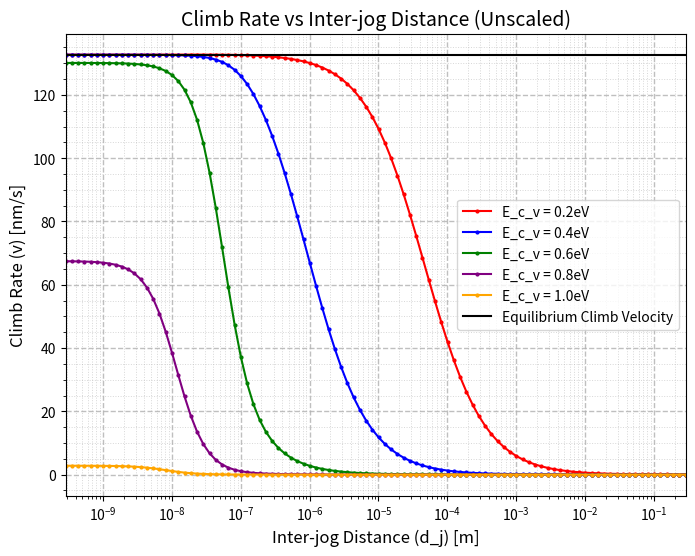

Write the Python code that produced this figure.
import numpy as np
import matplotlib.pyplot as plt
import math

# Constants
T = 600  # Temperature in Kelvin
k = 8.617E-5  # Boltzmann constant in eV/K
beta = (1/(k*T))  # Inverse temperature factor

# Iron (Fe) specific parameters
Em_v = 0.74  # Vacancy migration energy in eV (for Fe)
Em_c = 0.55  # Core migration energy in eV (average value for Fe)
Ef_v = 1.05  # Vacancy formation energy in eV (for Fe)
Ef_c = 0.65  # Core formation energy in eV (for Fe)
D_0 = 1.2E-5  # Pre-exponential factor for diffusion (m^2/s) for Fe
vv = 1.0E13  # Frequency factor (Hz) for Fe
a = 2.866E-10  # Lattice constant in meters (for Fe)

# Sim Constants
sigma_a = 1E6  # Applied stress in Pascals (reduced)
r_c = 1E-9  # Core radius in meters
R_inf = 1E-3  # Assuming R_inf is equal to core radius for simplicity
c_inf = 1E-5  # Vacancy concentration at infinity (vacancies/m^3)
b = 2.5E-10  # Burgers vector in meters (reduced)

# Dependencies
a_rad = a/(math.sqrt(2)*2) # Atomic radius of aluminium
omega = (4/3)*math.pi*a**3  # Atomic volume (m^3)

# Adjust c0_v (normalized to a reasonable value)
c0_v = math.exp(-beta*Ef_v)  # Set c0_v to a reasonable value for vacancy concentration (vacancies/m^3)

## Functions for Climb Rate Calculation
def D_c():
    """Diffusion coefficient in the core."""
    return D_0 * math.exp(-beta * Em_c)

def D_v():
    """Diffusion coefficient in the vacancy region."""
    return D_0 * math.exp(-beta * Em_v)

def l_c(E_c_v):
    """Characteristic length scale for core diffusion."""
    term = (D_c() * r_c) * math.exp(beta * E_c_v) / (a * vv)
    return math.sqrt(term)

def l_v(E_v_c):
    """Characteristic length scale for vacancy diffusion."""
    term = (D_v() * r_c) * math.exp(beta * E_v_c) / (a * vv)
    return math.sqrt(term)

def alpha():
    """Alpha factor from Eq. (4) in the paper."""
    term = ((l_v(Em_c)**2 + (r_c**2) * math.log(R_inf/r_c))) / (2 * (l_v(Em_c)**2))
    return math.sqrt(term)

def coth(x):
    """Hyperbolic cotangent function."""
    try:
        return (math.exp(x) + math.exp(-x))/(math.exp(x) - math.exp(-x))
    except:
        return 1

def climb_rate(d_j, E_c_v, E_v_c):
    """Calculate climb rate based on the scaled inter-jog distance."""
    
    alpha_term = alpha()
    l_v_val = l_v(E_v_c)
    l_c_val = l_c(E_c_v)

    argument = d_j/(2*alpha_term*l_c_val)

    term1 = (2*math.pi*D_v()*c0_v)/(b)
    term2 = ((c_inf/c0_v) - math.exp(beta*sigma_a*omega))
    term3 = math.log(R_inf / r_c)  # Logarithmic term
    term4 = ((l_v_val**2) / (r_c**2)) * (1 + 2 * alpha_term**2 * (argument * coth(argument) - 1))

    # Calculate the climb rate using the simplified formula
    climb = (term1 * term2) / (term3 + term4)

    return climb

def climb_rate_eq():

    term1 = 2*math.pi*D_v()*c0_v
    term2 = b*math.log(R_inf / r_c)
    term3 = (c_inf/c0_v) - math.exp(beta*sigma_a*omega)

    return term1*term3/term2

def test_climb_rate():
    E_v_c = 0.6
    
    E_c_v = 0.4

    d_j_a_log = np.logspace(0, 6, 10, a)

    d_j_values_log = d_j_a_log*a

    # Calculate the climb rate for each value of d_j/a
    climb_rate_results = []
    
    for d_j_scaled in d_j_values_log:
        climb = climb_rate(d_j_scaled, E_c_v, E_v_c)
        climb_rate_results.append((d_j_scaled, climb))
    
    v_eq = climb_rate_eq()

    print(f"Equilibrium Climb Rate (m/s): {v_eq}")

    # Output the results
    print("d_j | Climb Rate (v)")
    print("----------------------------------")
    for result in climb_rate_results:
        print(f"{result[0]:.3e} | {result[1]:.3e}")

def plot_results_unscaled():

    E_v_c_1 = 0.2
    E_v_c_2 = 0.4
    E_v_c_3 = 0.6
    E_v_c_4 = 0.8
    E_v_c_5 = 1.0

    E_c_v = 0.6

    d_j_a_log = np.logspace(0, 9, 100, a)

    d_j_values_log = d_j_a_log*a

    # Calculate the climb rate for each value of d_j
    climb_rate_results_log_1 = [climb_rate(d_j, E_c_v, E_v_c_1)*1E9 for d_j in d_j_values_log]
    climb_rate_results_log_2 = [climb_rate(d_j, E_c_v, E_v_c_2)*1E9 for d_j in d_j_values_log]
    climb_rate_results_log_3 = [climb_rate(d_j, E_c_v, E_v_c_3)*1E9 for d_j in d_j_values_log]
    climb_rate_results_log_4 = [climb_rate(d_j, E_c_v, E_v_c_4)*1E9 for d_j in d_j_values_log]
    climb_rate_results_log_5 = [climb_rate(d_j, E_c_v, E_v_c_5)*1E9 for d_j in d_j_values_log]

    # Plot the results
    plt.figure(figsize=(8, 6))
    plt.plot(d_j_values_log, climb_rate_results_log_1, label='E_c_v = 0.2eV', color='red', linestyle='-', marker='o', markersize=2)
    plt.plot(d_j_values_log, climb_rate_results_log_2, label='E_c_v = 0.4eV', color='blue', linestyle='-', marker='o', markersize=2)
    plt.plot(d_j_values_log, climb_rate_results_log_3, label='E_c_v = 0.6eV', color='green', linestyle='-', marker='o', markersize=2)
    plt.plot(d_j_values_log, climb_rate_results_log_4, label='E_c_v = 0.8eV', color='purple', linestyle='-', marker='o', markersize=2)
    plt.plot(d_j_values_log, climb_rate_results_log_5, label='E_c_v = 1.0eV', color='orange', linestyle='-', marker='o', markersize=2)

    # Set the x-axis to logarithmic scale
    plt.xscale('log')
    plt.xlim([min(d_j_values_log), max(d_j_values_log)])

    plt.axhline(y=climb_rate_eq()*1E9, color='black', linestyle='-', label='Equilibrium Climb Velocity')  # Change y, color, and style as needed

    # Set minor grid and major grid
    plt.grid(True, which='both', axis='both', linestyle='--', linewidth=1, alpha=0.8)
    plt.minorticks_on()  # Enable minor ticks for a finer grid
    plt.grid(True, which='minor', axis='both', linestyle=':', linewidth=0.7, alpha=0.5)  # Mini grid style

    # Labels and title
    plt.xlabel('Inter-jog Distance (d_j) [m]', fontsize=12)
    plt.ylabel('Climb Rate (v) [nm/s]', fontsize=12)
    plt.title('Climb Rate vs Inter-jog Distance (Unscaled)', fontsize=14)
    plt.legend()
    
    # Show the plot
    plt.show()

def plot_results_scaled():

    E_v_c_1 = 0.2
    E_v_c_2 = 0.4
    E_v_c_3 = 0.6
    E_v_c_4 = 0.8
    E_c_v = 0.9

    d_j_a_log = np.logspace(0, 9, 100, a)

    d_j_values_log = d_j_a_log*a

    v_eq = climb_rate_eq()

    # Calculate the climb rate for each value of d_j
    climb_rate_results_log_1 = [climb_rate(d_j, E_c_v, E_v_c_1)/v_eq for d_j in d_j_values_log]
    climb_rate_results_log_2 = [climb_rate(d_j, E_c_v, E_v_c_2)/v_eq for d_j in d_j_values_log]
    climb_rate_results_log_3 = [climb_rate(d_j, E_c_v, E_v_c_3)/v_eq for d_j in d_j_values_log]
    climb_rate_results_log_4 = [climb_rate(d_j, E_c_v, E_v_c_4)/v_eq for d_j in d_j_values_log]

    # Plot the results
    plt.figure(figsize=(8, 6))
    plt.plot(d_j_a_log, climb_rate_results_log_1, label='E_c_v = 0.2eV', color='red', linestyle='-', marker='o', markersize=3)
    plt.plot(d_j_a_log, climb_rate_results_log_2, label='E_c_v = 0.4eV', color='green', linestyle='-', marker='o', markersize=3)
    plt.plot(d_j_a_log, climb_rate_results_log_3, label='E_c_v = 0.6eV', color='blue', linestyle='-', marker='o', markersize=3)
    plt.plot(d_j_a_log, climb_rate_results_log_4, label='E_c_v = 0.8eV', color='purple', linestyle='-', marker='o', markersize=3)

    # Set the x-axis to logarithmic scale
    plt.xscale('log')

    # Set minor grid and major grid
    plt.grid(True, which='both', axis='both', linestyle='--', linewidth=0.7)
    plt.minorticks_on()  # Enable minor ticks for a finer grid
    plt.grid(True, which='minor', axis='both', linestyle=':', linewidth=0.5)  # Mini grid style

    # Labels and title
    plt.xlabel('d_j/a', fontsize=12)
    plt.ylabel('v/v_eq', fontsize=12)
    plt.title('Climb Rate vs Inter-jog Distance (Scaled)', fontsize=14)
    plt.legend()
    
    # Show the plot
    plt.show()

plot_results_unscaled()